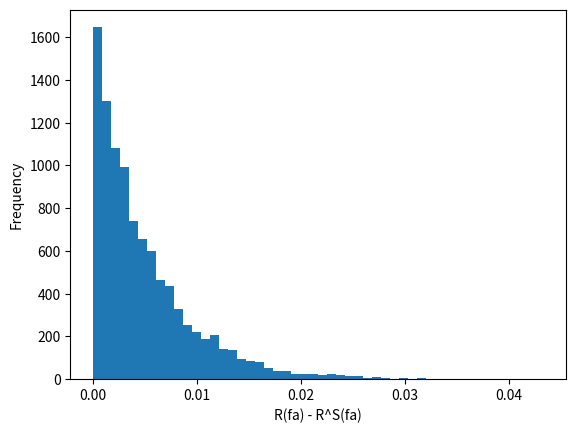

This figure's Python source:
import math
import numpy as np
import matplotlib.pyplot as plt

def diffcalculate(h):
    delta = 0.05
    n = 200
    val = 2*(h*math.log(n) + h*math.log((2*math.e)/h) + math.log(2/delta))/n;
    val = 2*math.sqrt(val)
    print(val)
    
#diffcalculate(1)

def findAfunction(list1, listoutput):
    Aval = 5;
    for i in range(len(listoutput)):
        if listoutput[i] == 1:
            if list1[i] < Aval:
                Aval = list1[i] 
            
    
    return Aval    

FinalAList = []
for i in range(10000):
    list1 = []
    listoutput = []
    for j in range(200):
        val = np.random.uniform(-1,1)
        output = 1
        if val < 0:
            output = 0
        
        list1.append(val)
        listoutput.append(output)
    
    A = findAfunction(list1, listoutput)
    FinalAList.append(A/2)
    
#print(FinalAList)
plt.hist(FinalAList, bins  = 50, label = "ok")
plt.xlabel("R(fa) - R^S(fa)")
plt.ylabel("Frequency")
print(np.percentile(FinalAList, 95))